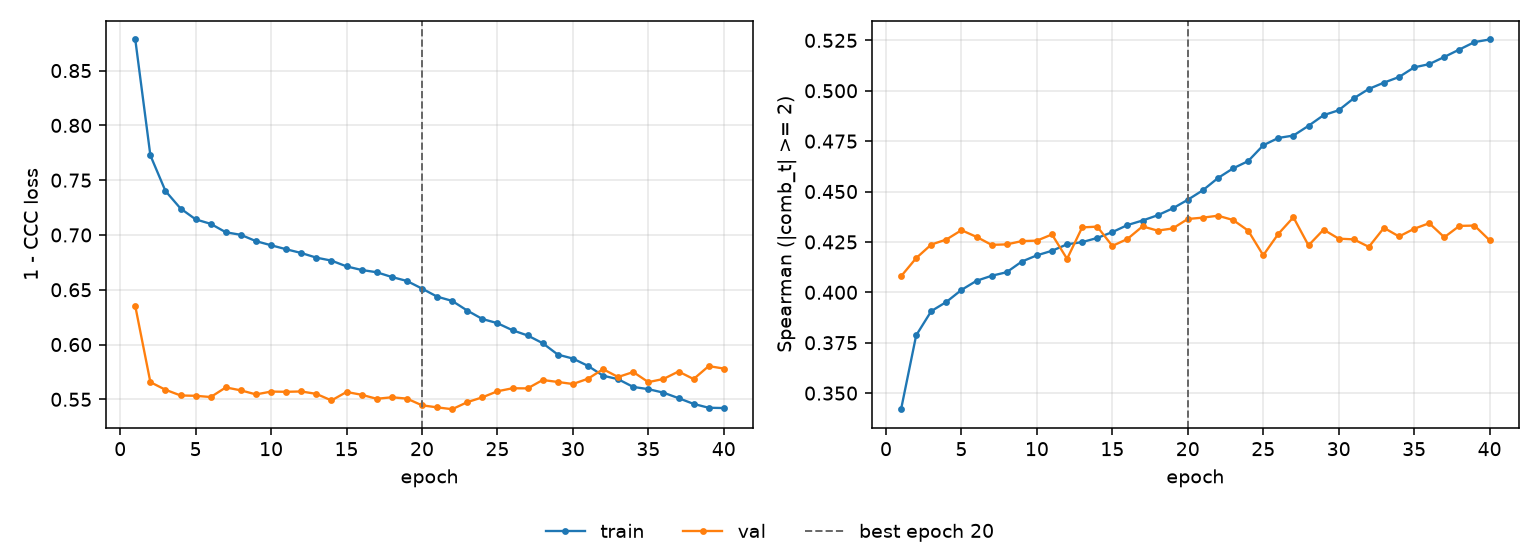

Data behind this chart, as committed beside it:
epoch, tr_loss, vl_loss, tr_sp, vl_sp, is_best
1, 0.8784, 0.635, 0.342, 0.408, False
2, 0.7726, 0.5657, 0.3787, 0.417, False
3, 0.7401, 0.5587, 0.3907, 0.4237, False
4, 0.7241, 0.5535, 0.3952, 0.4262, False
5, 0.7142, 0.5532, 0.4012, 0.4308, False
6, 0.7101, 0.5521, 0.4057, 0.4275, False
7, 0.7025, 0.5609, 0.4082, 0.4236, False
8, 0.7001, 0.5582, 0.41, 0.4238, False
9, 0.6943, 0.5545, 0.4153, 0.4254, False
10, 0.6906, 0.5571, 0.4184, 0.4256, False
11, 0.687, 0.5569, 0.4206, 0.4287, False
12, 0.6835, 0.5572, 0.4238, 0.4166, False
13, 0.6793, 0.555, 0.4249, 0.4322, False
14, 0.6766, 0.549, 0.427, 0.4326, False
15, 0.6713, 0.5567, 0.4299, 0.423, False
16, 0.668, 0.5542, 0.4334, 0.4265, False
17, 0.666, 0.5505, 0.4356, 0.4327, False
18, 0.6616, 0.5519, 0.4382, 0.4306, False
19, 0.658, 0.5507, 0.4416, 0.4317, False
20, 0.6511, 0.5445, 0.4459, 0.4364, True
21, 0.6437, 0.5427, 0.4506, 0.4371, False
22, 0.6398, 0.541, 0.4567, 0.438, False
23, 0.631, 0.5474, 0.4615, 0.4359, False
24, 0.6233, 0.5518, 0.4651, 0.4306, False
25, 0.6195, 0.5573, 0.473, 0.4184, False
26, 0.613, 0.5601, 0.4766, 0.429, False
27, 0.6083, 0.56, 0.4778, 0.4372, False
28, 0.6012, 0.5676, 0.4826, 0.4233, False
29, 0.5908, 0.5658, 0.4879, 0.4311, False
30, 0.5872, 0.564, 0.4903, 0.4266, False
31, 0.5805, 0.5688, 0.4963, 0.4263, False
32, 0.5716, 0.5775, 0.5009, 0.4226, False
33, 0.5683, 0.5704, 0.504, 0.432, False
34, 0.5613, 0.5749, 0.5068, 0.4277, False
35, 0.5593, 0.5657, 0.5116, 0.4315, False
36, 0.5561, 0.5686, 0.5132, 0.4343, False
37, 0.5511, 0.5754, 0.5168, 0.4273, False
38, 0.5458, 0.5685, 0.5205, 0.433, False
39, 0.5423, 0.5803, 0.5241, 0.4331, False
40, 0.5421, 0.5781, 0.5254, 0.4259, False
